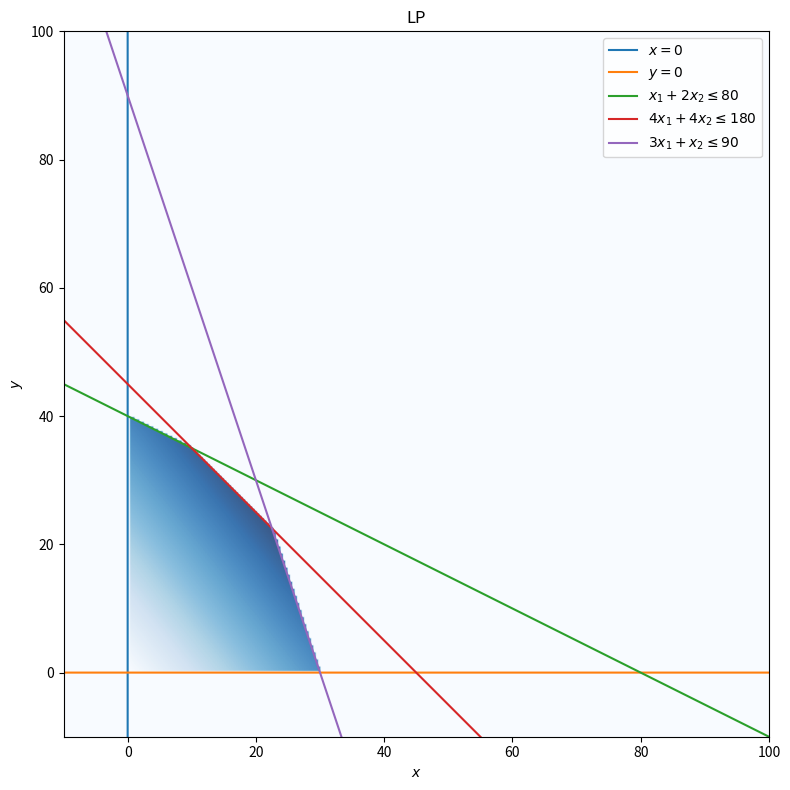

Recreate this plot in Python.
# -*- coding: utf-8 -*-
"""Plot feasible region."""
import matplotlib.pyplot as plt
import numpy as np


def main():
    """Run main."""
    # plot the feasible region
    x_min = -10
    x_max = 100
    y_min = -10
    y_max = 100
    mesh_x1, mesh_x2 = np.meshgrid(np.linspace(x_min, x_max, 300), np.linspace(y_min, y_max, 300))

    fig = plt.figure(figsize=(12, 8))

    ax = fig.add_subplot(1, 1, 1)  # Create one plot area.
    ax.set_title("LP")
    ax.set_xlabel(r"$x$")
    ax.set_ylabel(r"$y$")
    plt.xlim(x_min, x_max)
    plt.ylim(y_min, y_max)

    ax.imshow(
        (
            (mesh_x1 >= 0)
            & (mesh_x2 >= 0)
            & (mesh_x1 + 2 * mesh_x2 <= 80)
            & (4 * mesh_x1 + 4 * mesh_x2 <= 180)
            & (3 * mesh_x1 + mesh_x2 <= 90)
        ).astype(int)
        * (5 * mesh_x1 + 4 * mesh_x2),
        extent=(mesh_x1.min(), mesh_x1.max(), mesh_x2.min(), mesh_x2.max()),
        origin="lower",
        cmap="Blues",
        alpha=0.8,
    )

    # plot the lines defining the constraints
    x1 = np.linspace(x_min, x_max, 2000)
    # y >= 0
    y1 = x1 * 0
    # x_1 + 2 x_2 <= 80
    y2 = (80 - x1) / 2.0
    # 4 x_1 + 4 x_2 <= 180
    y3 = (180 - 4 * x1) / 4.0
    # 3 x_1 + x_2 <= 90
    y4 = 90 - 3 * x1

    # 0 <= x
    x0 = np.zeros(2000)
    y0 = np.linspace(y_min, y_max, 2000)

    # Make plot
    plt.plot(x0, y0, label=r"$x=0$")
    plt.plot(x1, y1, label=r"$y=0$")
    plt.plot(x1, y2, label=r"$x_1 + 2 x_2 \leq 80$")
    plt.plot(x1, y3, label=r"$4 x_1 + 4 x_2 \leq 180$")
    plt.plot(x1, y4, label=r"$3 x_1 + x_2 \leq 90$")

    plt.legend()

    fig.tight_layout()
    fig.show()
    fig.savefig("feasible_region.png")


if __name__ == "__main__":
    main()

# EOF
